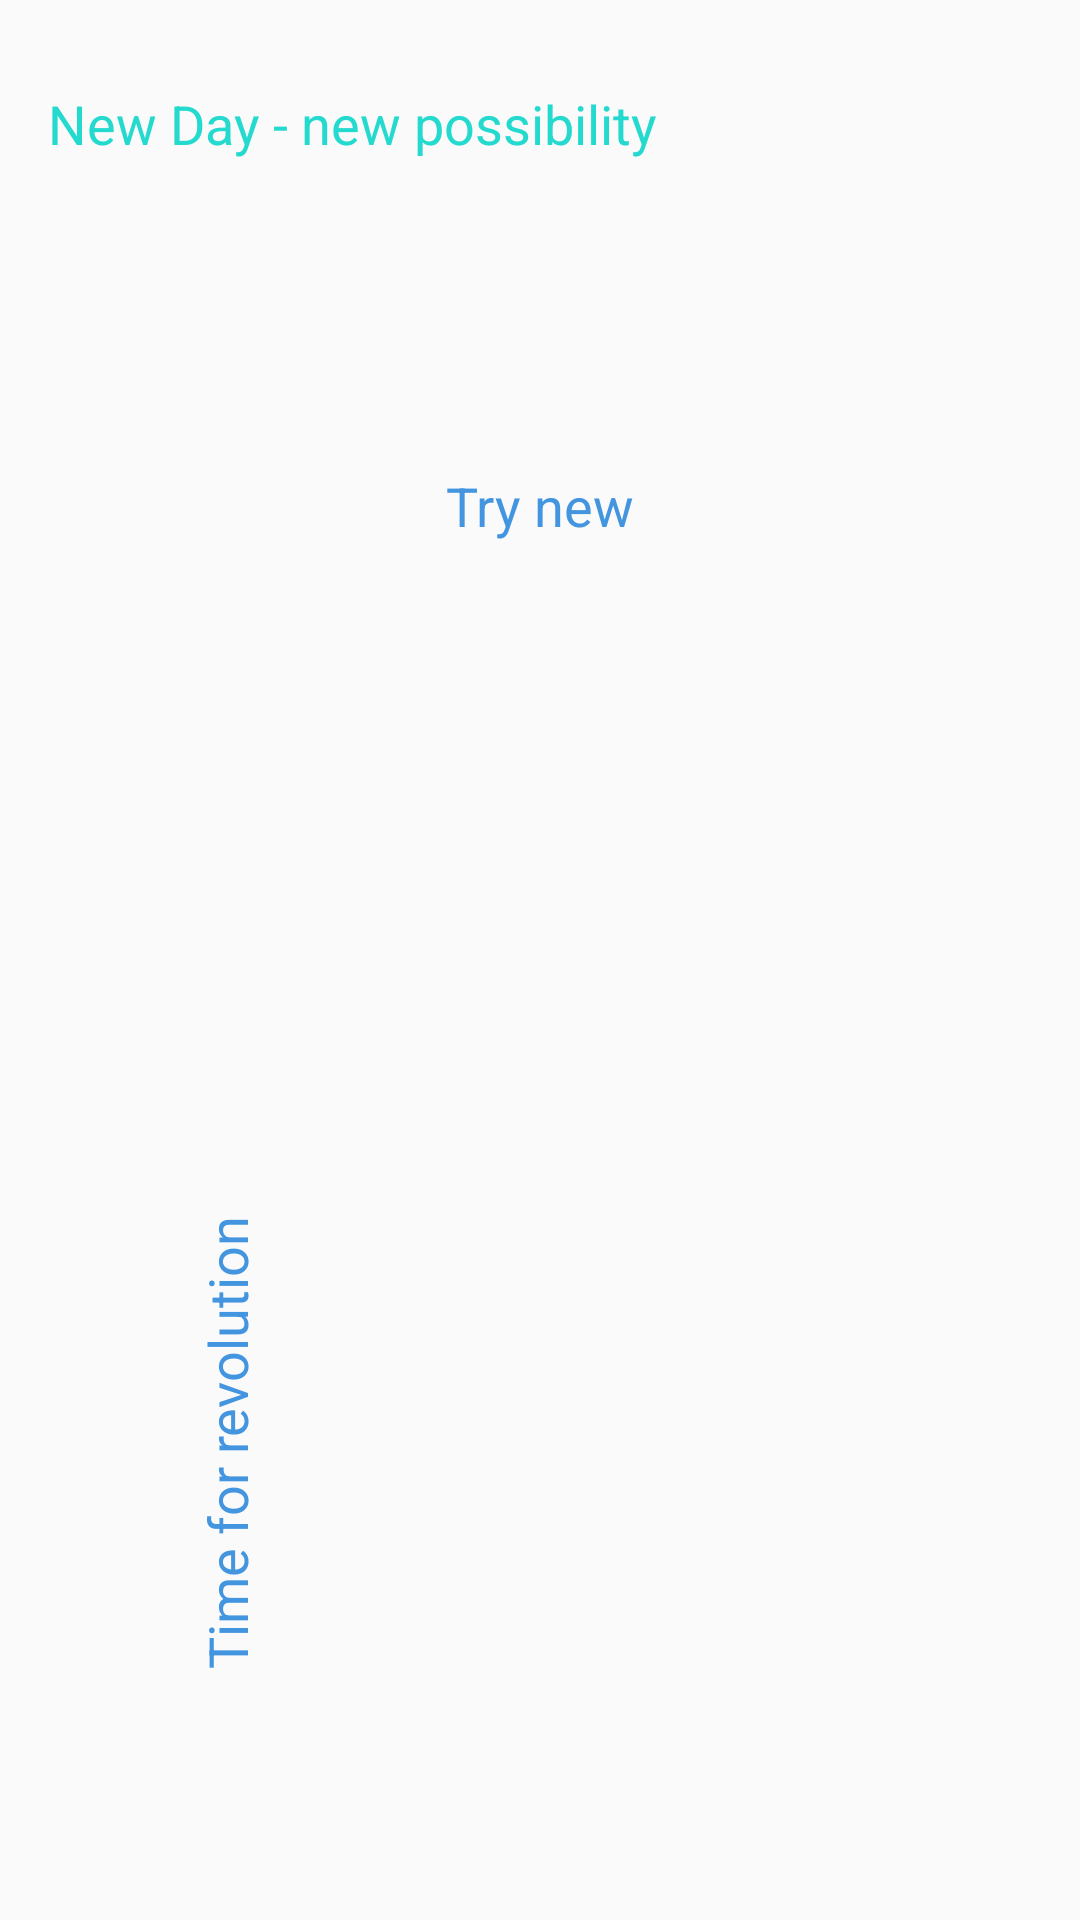

Write the Android layout XML for this screen, with the resource values it uses.
<!-- AndroidManifest.xml: application theme Theme.Srez -->
<!-- res/layout/activity_main.xml -->
<?xml version="1.0" encoding="utf-8"?>
<androidx.constraintlayout.widget.ConstraintLayout xmlns:android="http://schemas.android.com/apk/res/android"
    xmlns:app="http://schemas.android.com/apk/res-auto"
    xmlns:tools="http://schemas.android.com/tools"
    android:layout_width="match_parent"
    android:layout_height="match_parent"
    android:background="@color/colorBackground"
    tools:context=".MainActivity">

    <TextView
        android:id="@+id/text1"
        android:layout_width="wrap_content"
        android:layout_height="wrap_content"
        android:layout_marginHorizontal="16dp"
        android:layout_marginTop="29dp"
        android:text="@string/stringTop"
        android:textColor="@color/colorLightBlue"
        android:textSize="18sp"
        app:layout_constraintStart_toStartOf="parent"
        app:layout_constraintTop_toTopOf="parent" />

    <androidx.recyclerview.widget.RecyclerView
        android:id="@+id/firstRV"
        android:layout_width="0dp"
        android:layout_height="60dp"
        android:layout_marginTop="20dp"
        app:layout_constraintEnd_toEndOf="parent"
        app:layout_constraintStart_toStartOf="parent"
        app:layout_constraintTop_toBottomOf="@id/text1" />

    <TextView
        android:id="@+id/text2"
        android:layout_width="wrap_content"
        android:layout_height="wrap_content"
        android:layout_marginTop="23dp"
        android:text="@string/stringTryNew"
        android:textColor="@color/colorDarkBlue"
        android:textSize="18sp"
        app:layout_constraintEnd_toEndOf="parent"
        app:layout_constraintStart_toStartOf="parent"
        app:layout_constraintTop_toBottomOf="@id/firstRV" />

    <androidx.viewpager2.widget.ViewPager2
        android:layout_width="0dp"
        android:layout_height="140dp"
        android:layout_marginTop="20dp"
        app:layout_constraintEnd_toEndOf="parent"
        app:layout_constraintStart_toStartOf="parent"
        app:layout_constraintTop_toBottomOf="@id/text2"
        android:id="@+id/viewPager"/>

    <TextView
        android:id="@+id/bottomText"
        android:layout_width="wrap_content"
        android:layout_height="wrap_content"
        android:rotation="-90"
        android:text="@string/stringBottom"
        android:textColor="@color/colorDarkBlue"
        android:textSize="18sp"
        app:layout_constraintBottom_toBottomOf="parent"
        app:layout_constraintStart_toStartOf="parent"
        app:layout_constraintTop_toBottomOf="@id/viewPager"
        app:layout_constraintVertical_bias="0.466" />

    <androidx.recyclerview.widget.RecyclerView
        android:layout_width="0dp"
        android:layout_height="0dp"
        app:layout_constraintStart_toEndOf="@id/bottomText"
        app:layout_constraintEnd_toEndOf="parent"
        app:layout_constraintTop_toBottomOf="@id/viewPager"
        android:layout_marginTop="41dp"
        android:layout_marginStart="30dp"/>


</androidx.constraintlayout.widget.ConstraintLayout>
<!-- resources referenced by this layout -->
<resources>
  <color name="colorBackground">#FAFAFA</color>
  <color name="colorDarkBlue">#4395E0</color>
  <color name="colorLightBlue">#24D9CE</color>
  <string name="stringBottom">Time for revolution</string>
  <string name="stringTop">New Day - new possibility</string>
  <string name="stringTryNew">Try new</string>
  <style name="Theme.Srez" parent="Theme.MaterialComponents.Light.NoActionBar">
          
          <item name="colorPrimary">@color/purple_500</item>
          <item name="colorPrimaryVariant">@color/purple_700</item>
          <item name="colorOnPrimary">@color/white</item>
          
          <item name="colorSecondary">@color/teal_200</item>
          <item name="colorSecondaryVariant">@color/teal_700</item>
          <item name="colorOnSecondary">@color/black</item>
          
          <item name="android:statusBarColor" tools:targetApi="l">?attr/colorPrimaryVariant</item>
          
      </style>
  <color name="purple_500">#FF6200EE</color>
  <color name="purple_700">#FF3700B3</color>
  <color name="white">#FFFFFFFF</color>
  <color name="teal_200">#FF03DAC5</color>
  <color name="teal_700">#FF018786</color>
  <color name="black">#FF000000</color>
</resources>
